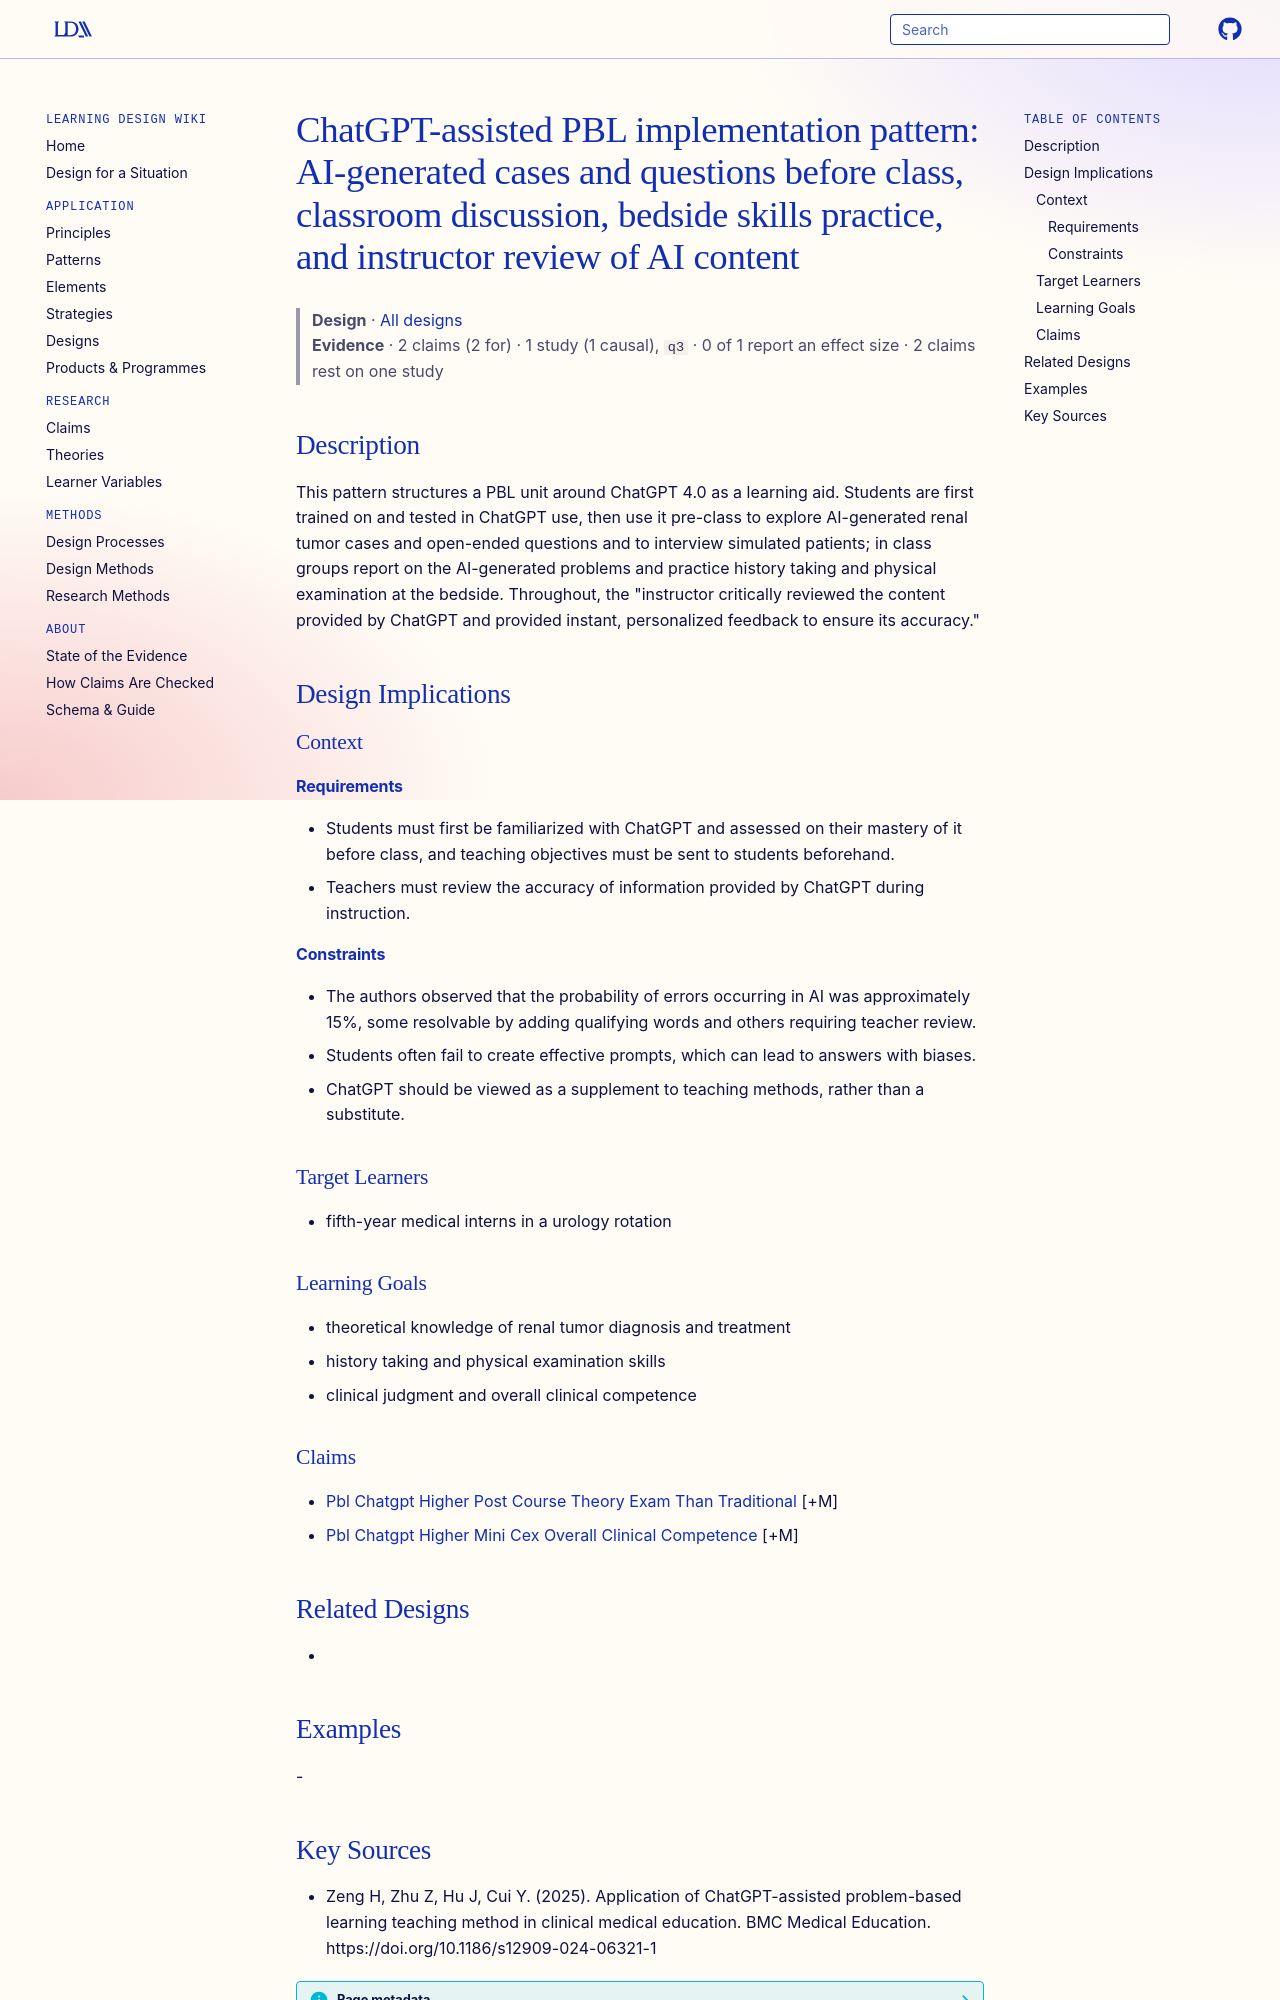

repository: Learning-Design-Alliance/learning-wiki · page: designs/chatgpt-assisted-pbl-implementation-pattern/index.html · generator: mkdocs

---
type: design
id: chatgpt-assisted-pbl-implementation-pattern
title: "ChatGPT-assisted PBL implementation pattern: AI-generated cases and questions before class, classroom discussion, bedside skills practice, and instructor review of AI content"
description: This pattern structures a PBL unit around ChatGPT 4.0 as a learning aid.
status: review
generated:
  by: "process:settle-candidates"
  at: 2026-11-07
sources:
  - id: zeng-h-2025
    resource: "https://doi.org/10.1186/s12909-024-06321-1"
    title: "Zeng H, Zhu Z, Hu J, Cui Y. (2025). Application of ChatGPT-assisted problem-based learning teaching method in clinical medical education. BMC Medical Education. https://doi.org/10.1186/s12909-024-06321-1"
    author: Zeng H, Zhu Z, Hu J, Cui Y
---

# ChatGPT-assisted PBL implementation pattern: AI-generated cases and questions before class, classroom discussion, bedside skills practice, and instructor review of AI content

> **Design** · [All designs](index.md)
> **Evidence** · 2 claims (2 for) · 1 study (1 causal), `q3` · 0 of 1 report an effect size · 2 claims rest on one study

## Description
This pattern structures a PBL unit around ChatGPT 4.0 as a learning aid. Students are first trained on and tested in ChatGPT use, then use it pre-class to explore AI-generated renal tumor cases and open-ended questions and to interview simulated patients; in class groups report on the AI-generated problems and practice history taking and physical examination at the bedside. Throughout, the "instructor critically reviewed the content provided by ChatGPT and provided instant, personalized feedback to ensure its accuracy."

## Design Implications

### Context
#### Requirements
- Students must first be familiarized with ChatGPT and assessed on their mastery of it before class, and teaching objectives must be sent to students beforehand.
- Teachers must review the accuracy of information provided by ChatGPT during instruction.
#### Constraints
- The authors observed that the probability of errors occurring in AI was approximately 15%, some resolvable by adding qualifying words and others requiring teacher review.
- Students often fail to create effective prompts, which can lead to answers with biases.
- ChatGPT should be viewed as a supplement to teaching methods, rather than a substitute.

### Target Learners
- fifth-year medical interns in a urology rotation

### Learning Goals
- theoretical knowledge of renal tumor diagnosis and treatment
- history taking and physical examination skills
- clinical judgment and overall clinical competence

### Claims
- [Pbl Chatgpt Higher Post Course Theory Exam Than Traditional](../claims/pbl-chatgpt-higher-post-course-theory-exam-than-traditional.md) [+M]
- [Pbl Chatgpt Higher Mini Cex Overall Clinical Competence](../claims/pbl-chatgpt-higher-mini-cex-overall-clinical-competence.md) [+M]

## Related Designs
- 

## Examples
-
